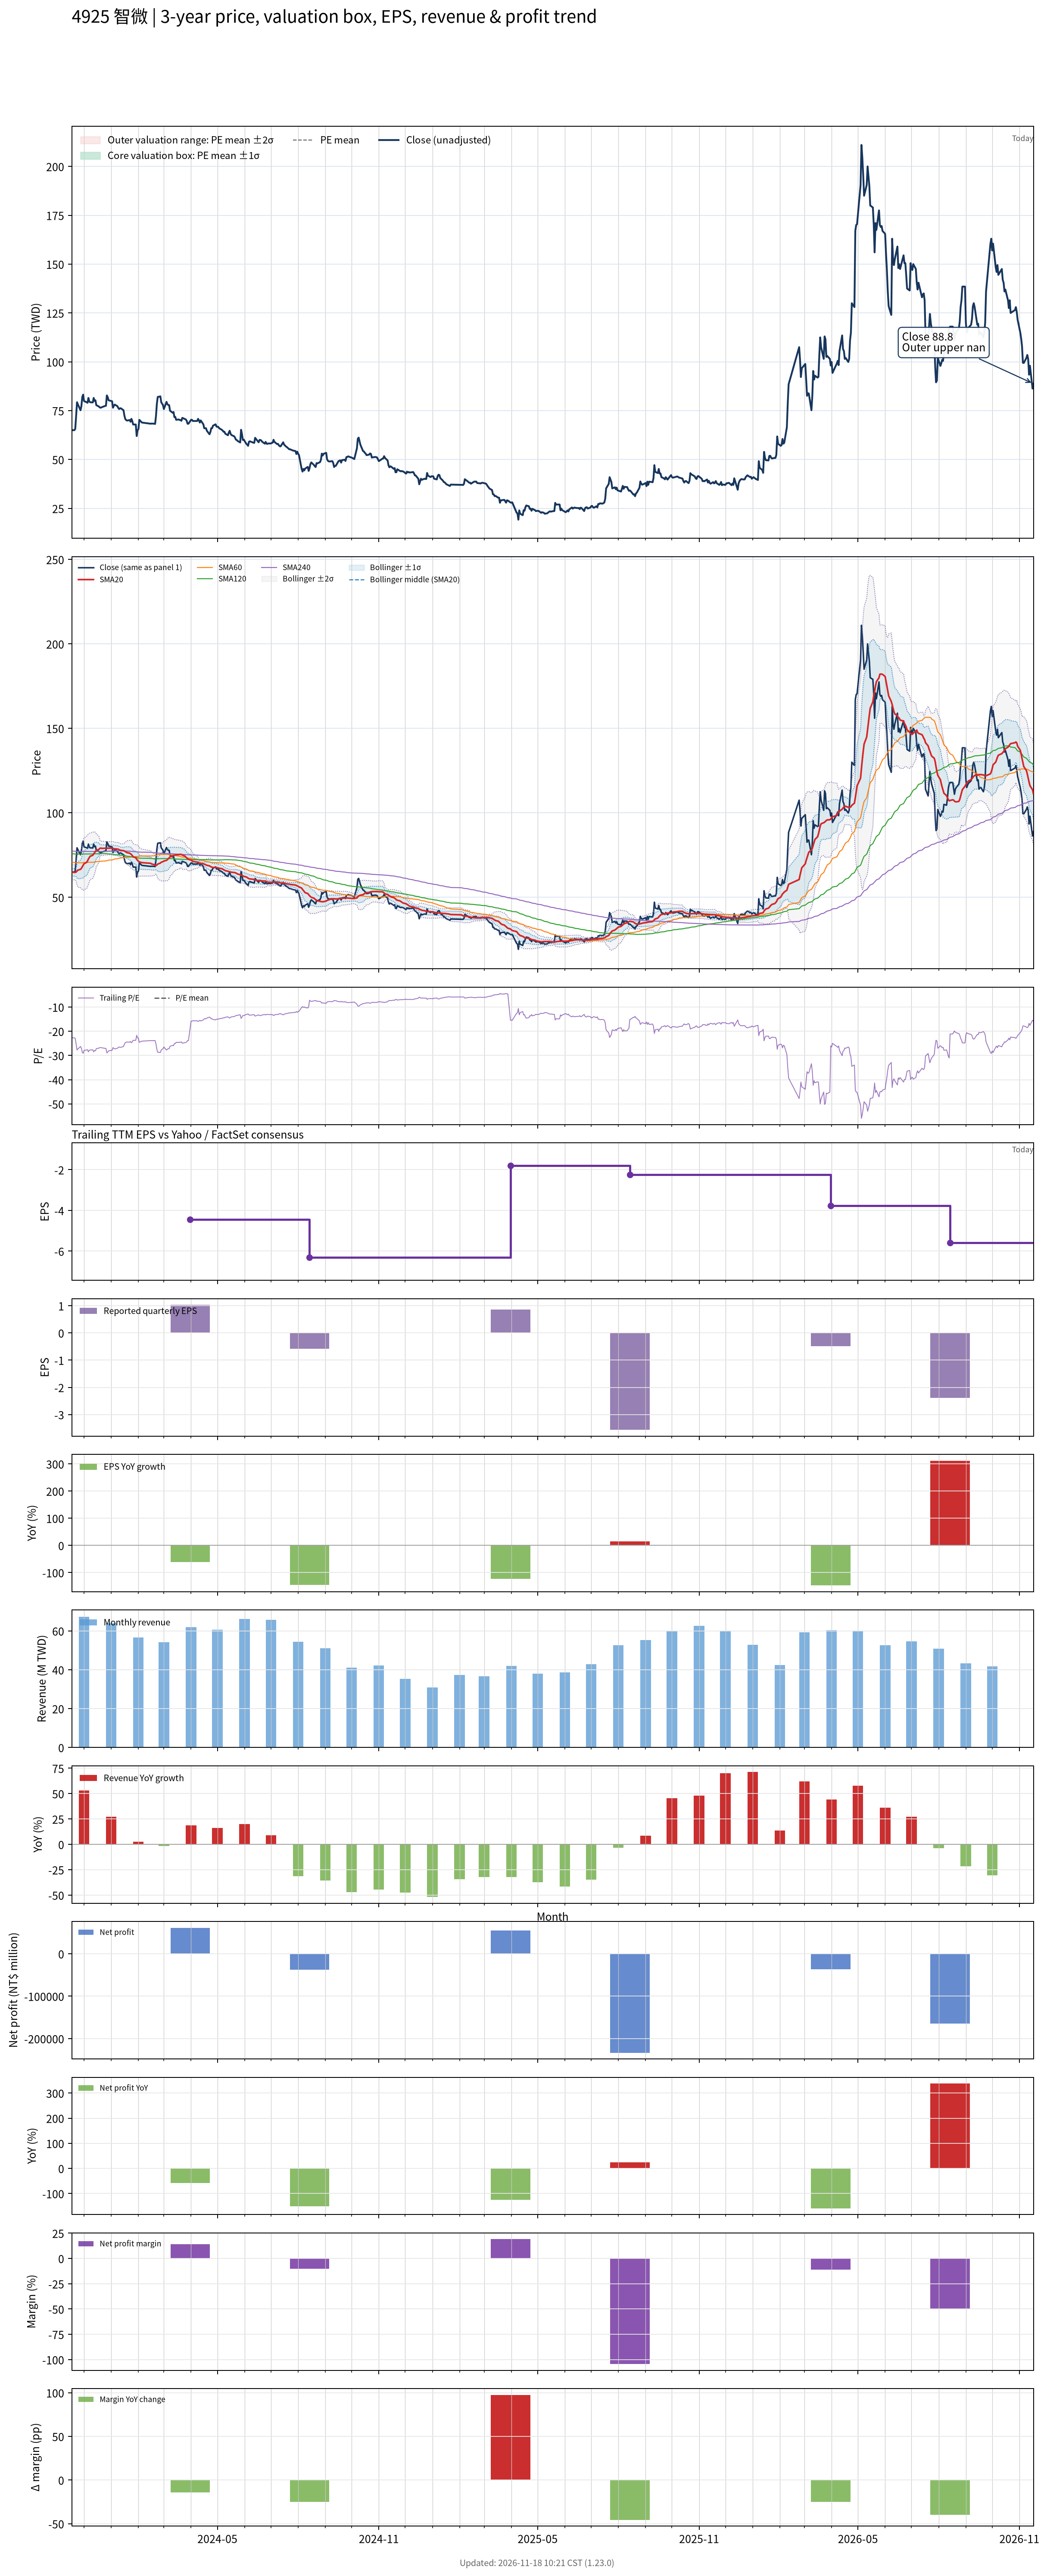

Data behind this chart, as committed beside it:
# chart-version: skill-stock-dynamic-val…
date, close, available_date, period_end, eps, ttm_eps, pe, pe_mean, pe_std, price_m2, price_m1, price_mean, price_p1, price_p2, forward_eps, forward_pe, forward_pe_mean, forward_pe_std, forward_price_m2, forward_price_m1, forward_price_mean, forward_price_p1, forward_price_p2, sma20
2023-11-17, 65, 2023-08-14, 2023-06-30, -3.12, -2.86, -22.73, , , , , , , , , , , , , , , , , 64.92
2023-11-20, 65, 2023-08-14, 2023-06-30, -3.12, -2.86, -22.73, , , , , , , , , , , , , , , , , 64.78
2023-11-21, 65.7, 2023-08-14, 2023-06-30, -3.12, -2.86, -22.97, , , , , , , , , , , , , , , , , 64.7
2023-11-22, 72.3, 2023-08-14, 2023-06-30, -3.12, -2.86, -25.28, , , , , , , , , , , , , , , , , 64.95
2023-11-23, 79.3, 2023-08-14, 2023-06-30, -3.12, -2.86, -27.73, , , , , , , , , , , , , , , , , 65.55
2023-11-24, 78.2, 2023-08-14, 2023-06-30, -3.12, -2.86, -27.34, , , , , , , , , , , , , , , , , 66.11
2023-11-27, 75.2, 2023-08-14, 2023-06-30, -3.12, -2.86, -26.29, , , , , , , , , , , , , , , , , 66.56
2023-11-28, 77.3, 2023-08-14, 2023-06-30, -3.12, -2.86, -27.03, , , , , , , , , , , , , , , , , 67.16
2023-11-29, 82, 2023-08-14, 2023-06-30, -3.12, -2.86, -28.67, , , , , , , , , , , , , , , , , 68.05
2023-11-30, 83.2, 2023-08-14, 2023-06-30, -3.12, -2.86, -29.09, , , , , , , , , , , , , , , , , 69.01
2023-12-01, 79.9, 2023-08-14, 2023-06-30, -3.12, -2.86, -27.94, , , , , , , , , , , , , , , , , 69.86
2023-12-04, 79.3, 2023-08-14, 2023-06-30, -3.12, -2.86, -27.73, , , , , , , , , , , , , , , , , 70.72
2023-12-05, 79, 2023-08-14, 2023-06-30, -3.12, -2.86, -27.62, , , , , , , , , , , , , , , , , 71.59
2023-12-06, 81.5, 2023-08-14, 2023-06-30, -3.12, -2.86, -28.5, , , , , , , , , , , , , , , , , 72.66
2023-12-07, 79.7, 2023-08-14, 2023-06-30, -3.12, -2.86, -27.87, , , , , , , , , , , , , , , , , 73.52
2023-12-08, 79.3, 2023-08-14, 2023-06-30, -3.12, -2.86, -27.73, , , , , , , , , , , , , , , , , 74.33
2023-12-11, 79.2, 2023-08-14, 2023-06-30, -3.12, -2.86, -27.69, , , , , , , , , , , , , , , , , 74.86
2023-12-12, 81.5, 2023-08-14, 2023-06-30, -3.12, -2.86, -28.5, , , , , , , , , , , , , , , , , 75.67
2023-12-13, 80, 2023-08-14, 2023-06-30, -3.12, -2.86, -27.97, , , , , , , , , , , , , , , , , 76.39
2023-12-14, 80.3, 2023-08-14, 2023-06-30, -3.12, -2.86, -28.08, , , , , , , , , , , , , , , , , 77.14
2023-12-15, 77.8, 2023-08-14, 2023-06-30, -3.12, -2.86, -27.2, , , , , , , , , , , , , , , , , 77.78
2023-12-18, 77.1, 2023-08-14, 2023-06-30, -3.12, -2.86, -26.96, , , , , , , , , , , , , , , , , 78.39
2023-12-19, 76.6, 2023-08-14, 2023-06-30, -3.12, -2.86, -26.78, , , , , , , , , , , , , , , , , 78.94
2023-12-20, 76.5, 2023-08-14, 2023-06-30, -3.12, -2.86, -26.75, , , , , , , , , , , , , , , , , 79.14
2023-12-21, 76.7, 2023-08-14, 2023-06-30, -3.12, -2.86, -26.82, , , , , , , , , , , , , , , , , 79.02
2023-12-22, 76.9, 2023-08-14, 2023-06-30, -3.12, -2.86, -26.89, , , , , , , , , , , , , , , , , 78.95
2023-12-25, 77.4, 2023-08-14, 2023-06-30, -3.12, -2.86, -27.06, , , , , , , , , , , , , , , , , 79.06
2023-12-26, 77.5, 2023-08-14, 2023-06-30, -3.12, -2.86, -27.1, , , , , , , , , , , , , , , , , 79.07
2023-12-27, 82.8, 2023-08-14, 2023-06-30, -3.12, -2.86, -28.95, , , , , , , , , , , , , , , , , 79.11
2023-12-28, 81.9, 2023-08-14, 2023-06-30, -3.12, -2.86, -28.64, , , , , , , , , , , , , , , , , 79.05
2023-12-29, 80.3, 2023-08-14, 2023-06-30, -3.12, -2.86, -28.08, , , , , , , , , , , , , , , , , 79.06
2024-01-02, 79.8, 2023-08-14, 2023-06-30, -3.12, -2.86, -27.9, , , , , , , , , , , , , , , , , 79.09
2024-01-03, 76.5, 2023-08-14, 2023-06-30, -3.12, -2.86, -26.75, , , , , , , , , , , , , , , , , 78.97
2024-01-04, 77.5, 2023-08-14, 2023-06-30, -3.12, -2.86, -27.1, , , , , , , , , , , , , , , , , 78.77
2024-01-05, 78.1, 2023-08-14, 2023-06-30, -3.12, -2.86, -27.31, , , , , , , , , , , , , , , , , 78.69
2024-01-08, 77.3, 2023-08-14, 2023-06-30, -3.12, -2.86, -27.03, , , , , , , , , , , , , , , , , 78.58
2024-01-09, 76.4, 2023-08-14, 2023-06-30, -3.12, -2.86, -26.71, , , , , , , , , , , , , , , , , 78.44
2024-01-10, 75.8, 2023-08-14, 2023-06-30, -3.12, -2.86, -26.5, , , , , , , , , , , , , , , , , 78.16
2024-01-11, 76.2, 2023-08-14, 2023-06-30, -3.12, -2.86, -26.64, , , , , , , , , , , , , , , , , 77.97
2024-01-12, 76.2, 2023-08-14, 2023-06-30, -3.12, -2.86, -26.64, , , , , , , , , , , , , , , , , 77.77
2024-01-15, 75.2, 2023-08-14, 2023-06-30, -3.12, -2.86, -26.29, , , , , , , , , , , , , , , , , 77.64
2024-01-16, 72.5, 2023-08-14, 2023-06-30, -3.12, -2.86, -25.35, , , , , , , , , , , , , , , , , 77.41
2024-01-17, 70.7, 2023-08-14, 2023-06-30, -3.12, -2.86, -24.72, , , , , , , , , , , , , , , , , 77.11
2024-01-18, 70.2, 2023-08-14, 2023-06-30, -3.12, -2.86, -24.55, , , , , , , , , , , , , , , , , 76.8
2024-01-19, 69.9, 2023-08-14, 2023-06-30, -3.12, -2.86, -24.44, , , , , , , , , , , , , , , , , 76.45
2024-01-22, 70.2, 2023-08-14, 2023-06-30, -3.12, -2.86, -24.55, , , , , , , , , , , , , , , , , 76.12
2024-01-23, 69.3, 2023-08-14, 2023-06-30, -3.12, -2.86, -24.23, , , , , , , , , , , , , , , , , 75.72
2024-01-24, 70.8, 2023-08-14, 2023-06-30, -3.12, -2.86, -24.76, , , , , , , , , , , , , , , , , 75.38
2024-01-25, 69.7, 2023-08-14, 2023-06-30, -3.12, -2.86, -24.37, , , , , , , , , , , , , , , , , 74.72
2024-01-26, 67.9, 2023-08-14, 2023-06-30, -3.12, -2.86, -23.74, , , , , , , , , , , , , , , , , 74.03
2024-01-29, 67.9, 2023-08-14, 2023-06-30, -3.12, -2.86, -23.74, , , , , , , , , , , , , , , , , 73.41
2024-01-30, 62, 2023-08-14, 2023-06-30, -3.12, -2.86, -21.68, , , , , , , , , , , , , , , , , 72.52
2024-01-31, 65, 2023-08-14, 2023-06-30, -3.12, -2.86, -22.73, , , , , , , , , , , , , , , , , 71.94
2024-02-01, 65.5, 2023-08-14, 2023-06-30, -3.12, -2.86, -22.9, , , , , , , , , , , , , , , , , 71.34
2024-02-02, 70.3, 2023-08-14, 2023-06-30, -3.12, -2.86, -24.58, , , , , , , , , , , , , , , , , 70.95
2024-02-05, 68.9, 2023-08-14, 2023-06-30, -3.12, -2.86, -24.09, , , , , , , , , , , , , , , , , 70.53
2024-02-15, 68.3, 2023-08-14, 2023-06-30, -3.12, -2.86, -23.88, , , , , , , , , , , , , , , , , 70.12
2024-02-16, 68.4, 2023-08-14, 2023-06-30, -3.12, -2.86, -23.92, , , , , , , , , , , , , , , , , 69.75
2024-02-19, 68.3, 2023-08-14, 2023-06-30, -3.12, -2.86, -23.88, , , , , , , , , , , , , , , , , 69.36
... 667 more rows
